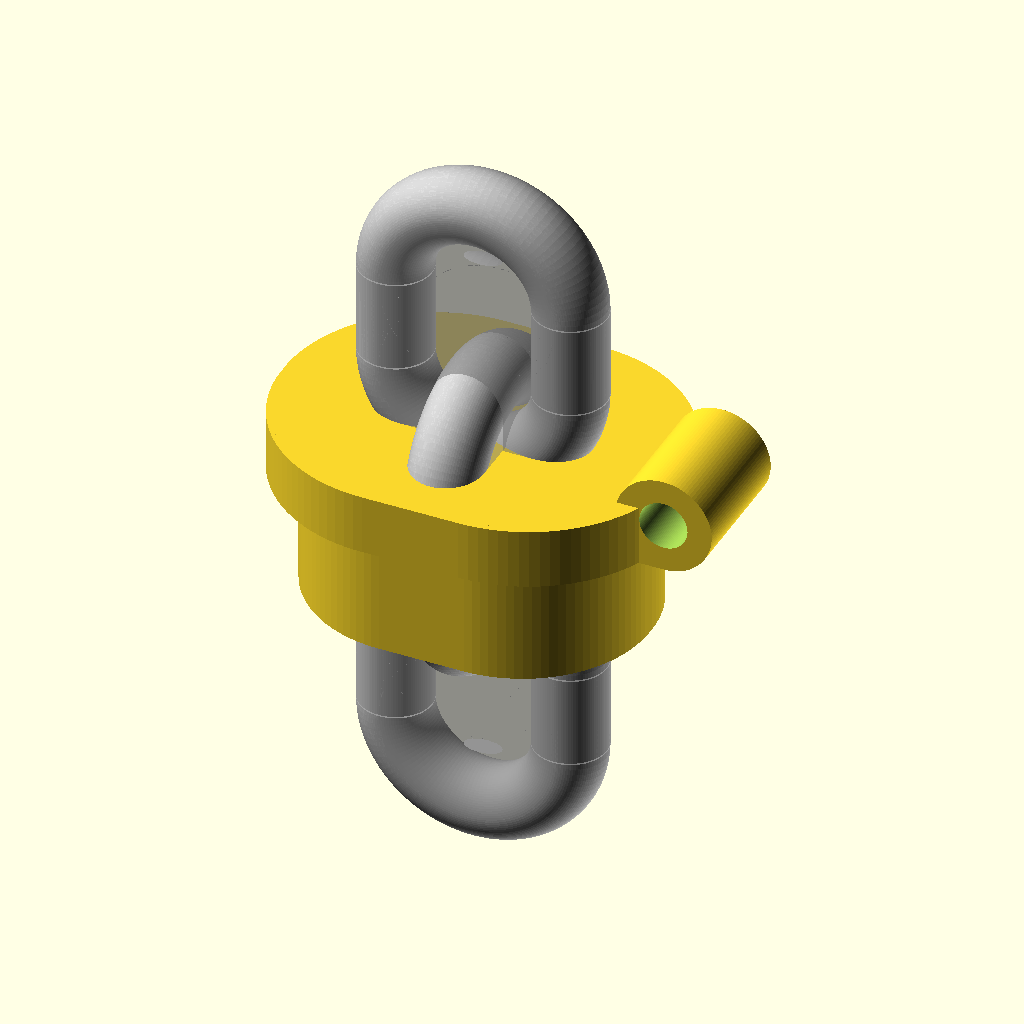
Cell 1: rendered with the file's own defaults.
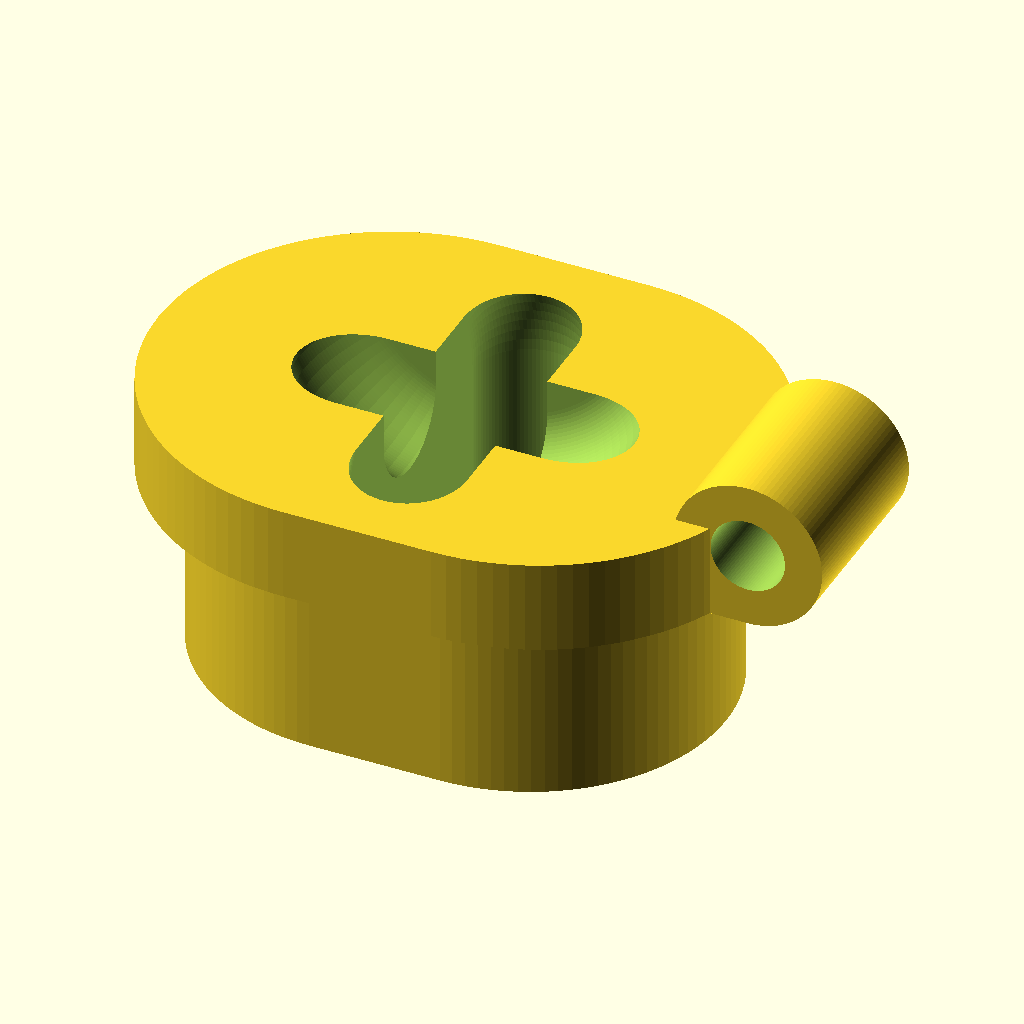
Cell 2: the same model with FOR_DEMO = false.
The same orthographic view direction (rotation 55°, 0°, 25°; colour scheme Cornfield) for every cell, with the view re-fitted per cell, so scale and position can differ between cells.
Source of the model, OpenSCAD/MiscParts/chain.elements/ChainPrinter.scad:
// To print elements coded in ChainPlug.scad
// Variables LINK_WIDTH, LINK_HEIGHT, LINK_DIAM are defined in the included file.
//

include <./ChainPlug.scad>

LEFT_SIDE  = 0;
RIGHT_SIDE = 1;

/*******************************************
 * Main starts here                        *
 * Just set FOR_PRINT, and SIDE_TO_PRINT   *
 * Bonus: See the FOR_DEMO as well         *
 *******************************************/

FOR_PRINT = false; // Set to false to see the full part (stuck).
FOR_DEMO = true;   // If true, shows everything, including the chain.
SIDE_TO_PRINT = LEFT_SIDE; // RIGHT_SIDE; // Ignored if FOR_PRINT is false.

// Aha ! Now we're talking !
difference() {
  plug();

  if (FOR_PRINT || FOR_DEMO) {
    // Cut half the plug
    translate([0, SIDE_TO_PRINT == LEFT_SIDE ? 25 : -25, 0]) {
      rotate([0, 0, 0]) {
        cube(size=[200, 50, 50], center=true);
      }
    }
  }
  // Empty/clear the chain path
  translate([0, 0, -5]) {
    rotate([0, 90, 0]) {
      // hull() {
        three_link_chain(LINK_WIDTH, LINK_HEIGHT, LINK_DIAM, true);
      //}
    }
  }
}

// The code below will display the other part, for demo.
// To be skipped when printing. Set FOR_DEMO to false.
if (FOR_DEMO /* && FOR_PRINT */) { // Print both parts
  translate([0, 1, 0]) {
    // Needs to be previously set to LEFT_SIDE, 
    // here we print the "other" side.
    SIDE_TO_PRINT = RIGHT_SIDE;

    difference() {
      plug();

      if (FOR_PRINT) {
        // Cut half the plug
        translate([0, SIDE_TO_PRINT == LEFT_SIDE ? 25 : -25, 0]) {
          rotate([0, 0, 0]) {
            cube(size=[200, 50, 50], center=true);
          }
        }
      }
      // Empty/clear the chain path
      translate([0, 0, -5]) {
        rotate([0, 90, 0]) {
          // hull() {
            %three_link_chain(LINK_WIDTH, LINK_HEIGHT, LINK_DIAM, true);
          //}
        }
      }
    }
    // bonus
    if (true) {
      translate([0, 0, -5]) {
        rotate([0, 90, 0]) {
          color("silver") {
          // hull() {
            three_link_chain(LINK_WIDTH, LINK_HEIGHT, LINK_DIAM, false);
          //}
          }
        }
      }
    }
  }
}
Customizer parameters (derived from the source; name, type, default, range or options):
LEFT_SIDE: number, default 0
RIGHT_SIDE: number, default 1
FOR_PRINT: bool, default false
FOR_DEMO: bool, default true
